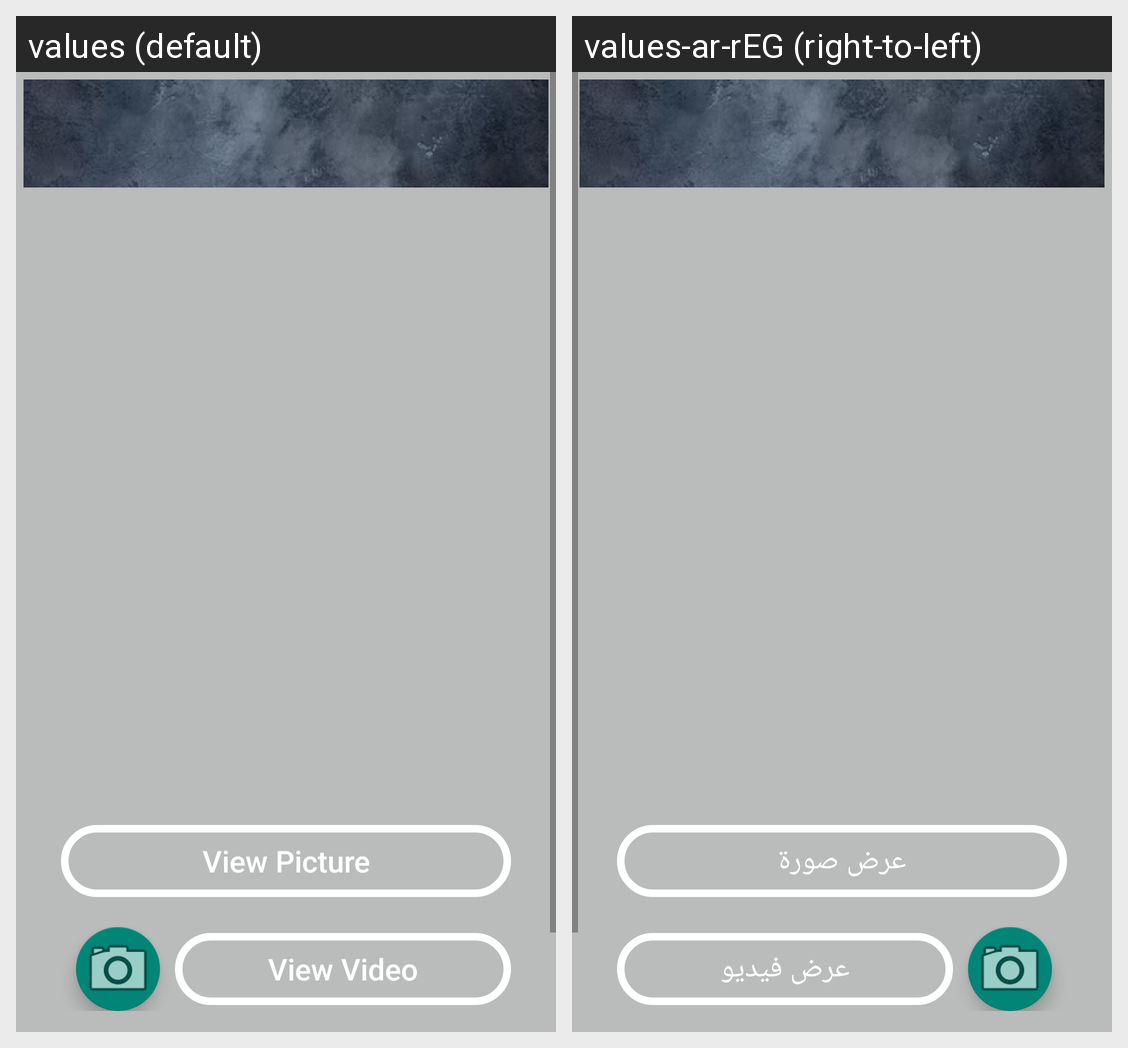

Locale-by-locale string values for the Android screen shown in this grid:
Android screen res/layout/activity_show_file.xml rendered under 2 locales, left to right: values (default), values-ar-rEG (right-to-left). Device: Nexus 5 (rendered at 1080×1920; each locale shown at half size, 540×960, under a caption strip naming it); theme Theme.MT.
Strings drawn on this screen, with the default value and each locale's value (text and hints the layout hard-codes, and strings that could not be matched under every locale, appear in the picture but are not listed):

view_picture
  values: View Picture
  values-ar-rEG: عرض صورة

view_video
  values: View Video
  values-ar-rEG: عرض فيديو
